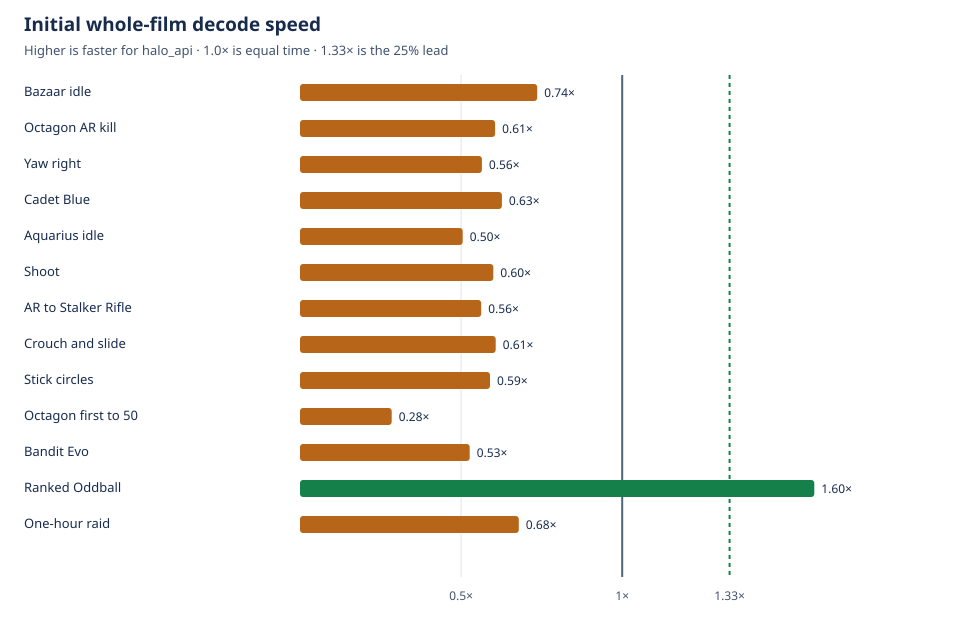

Source data for this figure (header and first rows):
film, halo_api_ms, libfilmshell_ms
Bazaar idle, 37.9, 27.9
Octagon AR kill, 43.1, 26.1
Yaw right, 43.4, 24.5
Cadet Blue, 68.0, 42.6
Aquarius idle, 50.7, 25.6
Shoot, 38.5, 23.1
AR to Stalker Rifle, 43.2, 24.3
Crouch and slide, 44.3, 26.9
Stick circles, 48.5, 28.6
Octagon first to 50, 313.9, 89.3
Bandit Evo, 1611, 848.4
Ranked Oddball, 2883, 4601
One-hour raid, 10809, 7340
